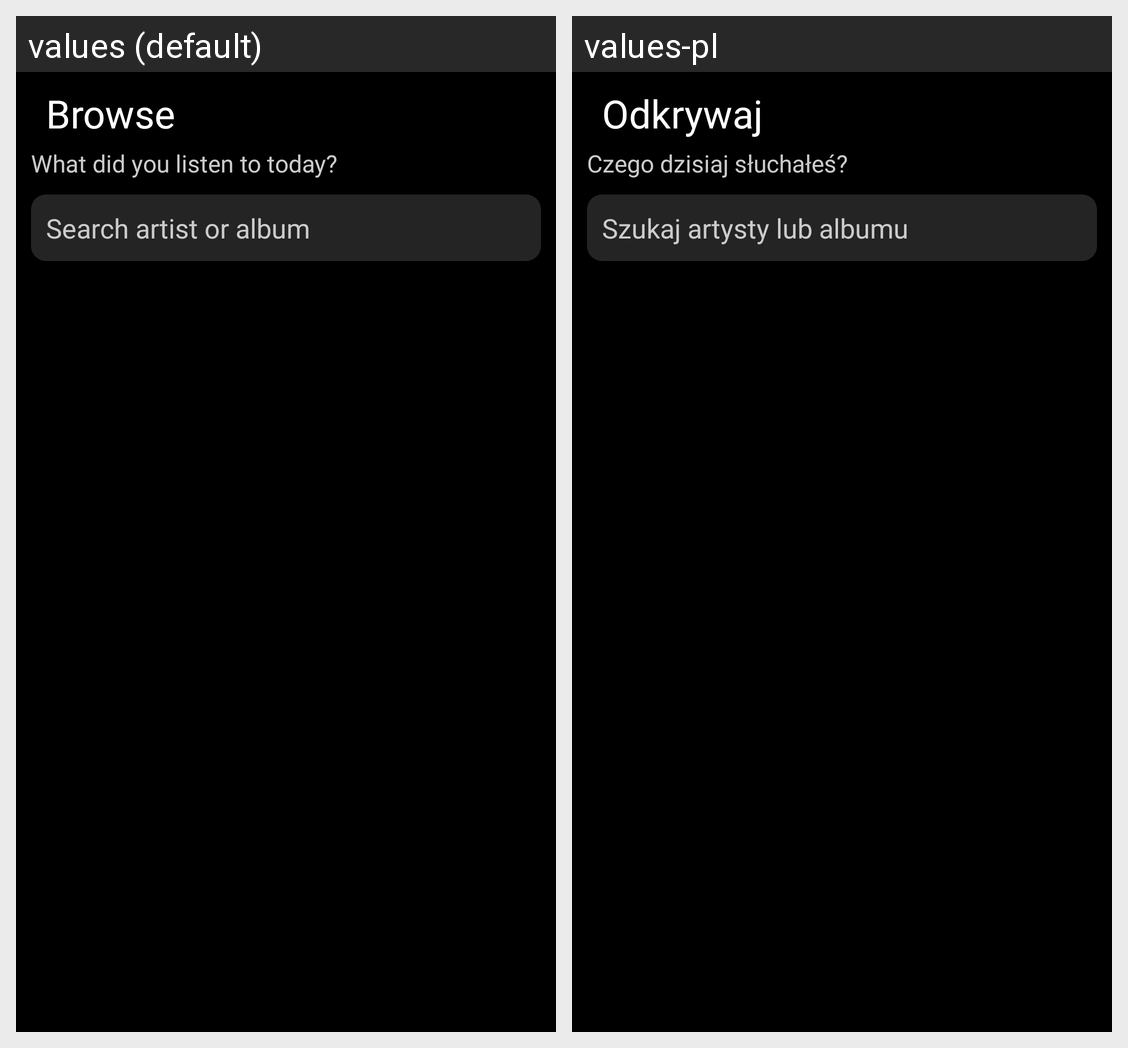

The Android screen above is rendered under two locales of the same app. Produce the string resources it draws, with the default and per-locale values.
Android screen res/layout/fragment_search_album.xml rendered under 2 locales, left to right: values (default), values-pl. Device: Nexus 5 (rendered at 1080×1920; each locale shown at half size, 540×960, under a caption strip naming it); theme Theme.Vuey.
Strings drawn on this screen, with the default value and each locale's value (text and hints the layout hard-codes, and strings that could not be matched under every locale, appear in the picture but are not listed):

browse
  values: Browse
  values-pl: Odkrywaj

what_did_you_listen_to_today
  values: What did you listen to today?
  values-pl: Czego dzisiaj słuchałeś?

search_artist_or_album
  values: Search artist or album
  values-pl: Szukaj artysty lub albumu
